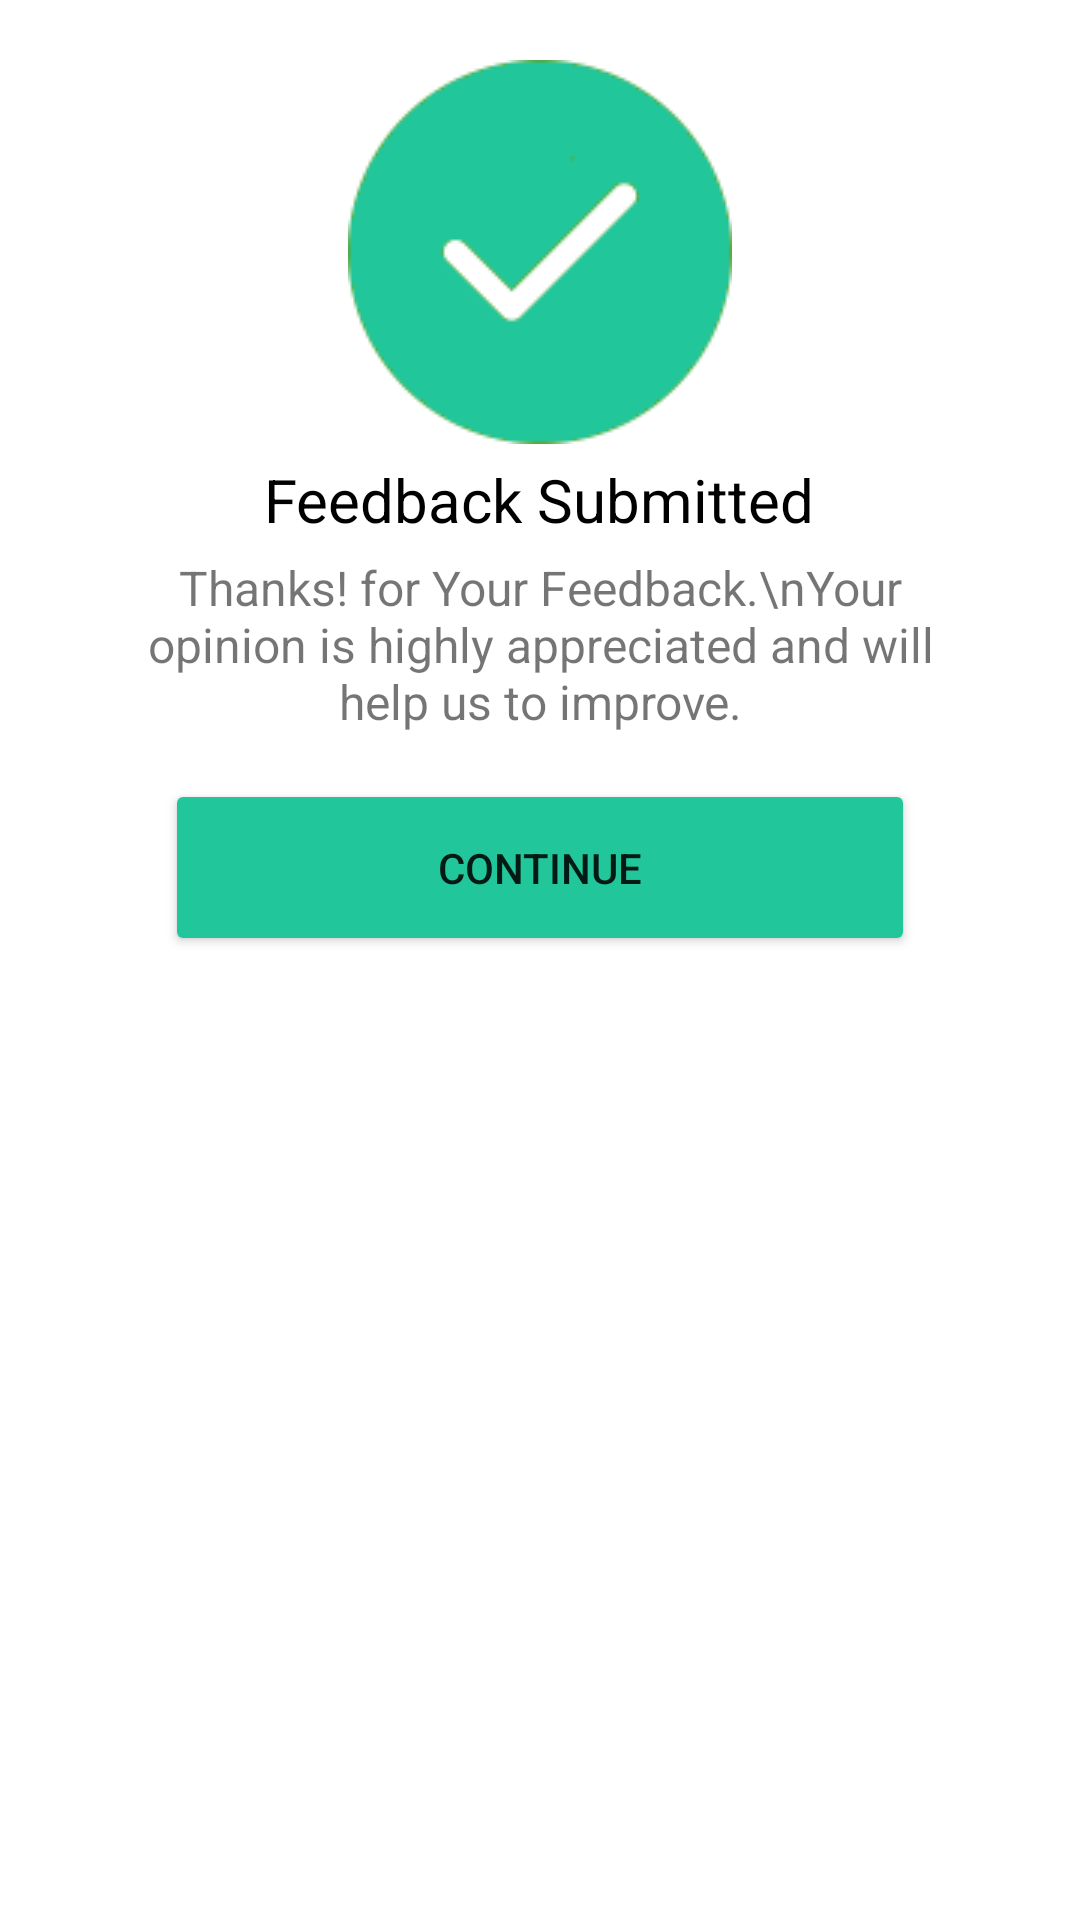

Android layout source for this screen:
<!-- AndroidManifest.xml: application theme Theme.ParkSure -->
<!-- res/layout/custom_dialog_popup_after_feedback_submitted.xml -->
<?xml version="1.0" encoding="utf-8"?>
<LinearLayout xmlns:android="http://schemas.android.com/apk/res/android"
    xmlns:app="http://schemas.android.com/apk/res-auto"
    xmlns:tools="http://schemas.android.com/tools"
    android:layout_width="wrap_content"
    android:layout_height="wrap_content"
    android:background="@android:color/white"
    android:orientation="vertical"
    android:gravity="center_horizontal"
    android:layout_gravity="center_horizontal"
    android:layout_marginHorizontal="20dp"
    android:paddingVertical="5dp">


    <ImageView
        android:id="@+id/imageView"
        android:layout_width="wrap_content"
        android:layout_height="wrap_content"
        android:layout_marginStart="8dp"
        android:layout_marginTop="15dp"
        android:layout_marginEnd="8dp"
        app:layout_constraintEnd_toEndOf="parent"
        app:layout_constraintStart_toStartOf="parent"
        app:layout_constraintTop_toTopOf="parent"
        app:srcCompat="@drawable/right_sign" />

    <TextView
        android:id="@+id/textView"
        android:layout_width="wrap_content"
        android:layout_height="wrap_content"
        android:layout_marginStart="8dp"
        android:layout_marginTop="8dp"
        android:layout_marginEnd="8dp"
        android:text="Feedback Submitted"
        android:textColor="@android:color/black"
        android:textSize="20dp"
        android:layout_marginVertical="5dp"/>

    <TextView
        android:id="@+id/textView2"
        android:layout_width="270dp"
        android:layout_height="wrap_content"
        android:text="Thanks! for Your Feedback.\nYour opinion is highly appreciated and will help us to improve."
        android:textAlignment="center"
        android:textSize="16dp" />

    <View
        android:id="@+id/divider"
        android:layout_width="1dp"
        android:layout_height="0dp"
        app:layout_constraintBottom_toBottomOf="parent"
        app:layout_constraintEnd_toEndOf="parent"
        app:layout_constraintStart_toStartOf="parent"
        app:layout_constraintTop_toBottomOf="@+id/textView2" />


    <Button
        android:id="@+id/button10"
        android:layout_width="250dp"
        android:layout_height="59dp"
        android:layout_gravity="center_horizontal"
        android:layout_marginHorizontal="20dp"
        android:layout_marginTop="15dp"
        android:layout_marginBottom="15dp"
        android:backgroundTint="@color/dgreen"
        android:onClick="upload_feedback_to_firestore"
        android:text="Continue"
        app:cornerRadius="8dp" />
</LinearLayout>
<!-- resources referenced by this layout -->
<resources>
  <color name="dgreen">#22c69b</color>
  <!-- drawable right_sign: png bitmap (drawable-v24, 3733 bytes) -->
  <style name="Theme.ParkSure" parent="Theme.MaterialComponents.DayNight.NoActionBar">
          
          <item name="colorPrimary">@color/purple_500</item>
          <item name="colorPrimaryVariant">@color/purple_700</item>
          <item name="colorOnPrimary">@color/white</item>
          
          <item name="colorSecondary">@color/teal_200</item>
          <item name="colorSecondaryVariant">@color/teal_700</item>
          <item name="colorOnSecondary">@color/black</item>
          
          <item name="android:statusBarColor" tools:targetApi="l">?attr/colorPrimaryVariant</item>
          
  
  
      </style>
  <color name="purple_500">#22c69b</color>//color 2nd top line with app name
  <color name="purple_700">#1D9A7A</color>//color for app 1st top line
  <color name="white">#FFFFFF</color>
  <color name="teal_200">#FF03DAC5</color>
  <color name="teal_700">#FF018786</color>
  <color name="black">#FF000000</color>
</resources>
